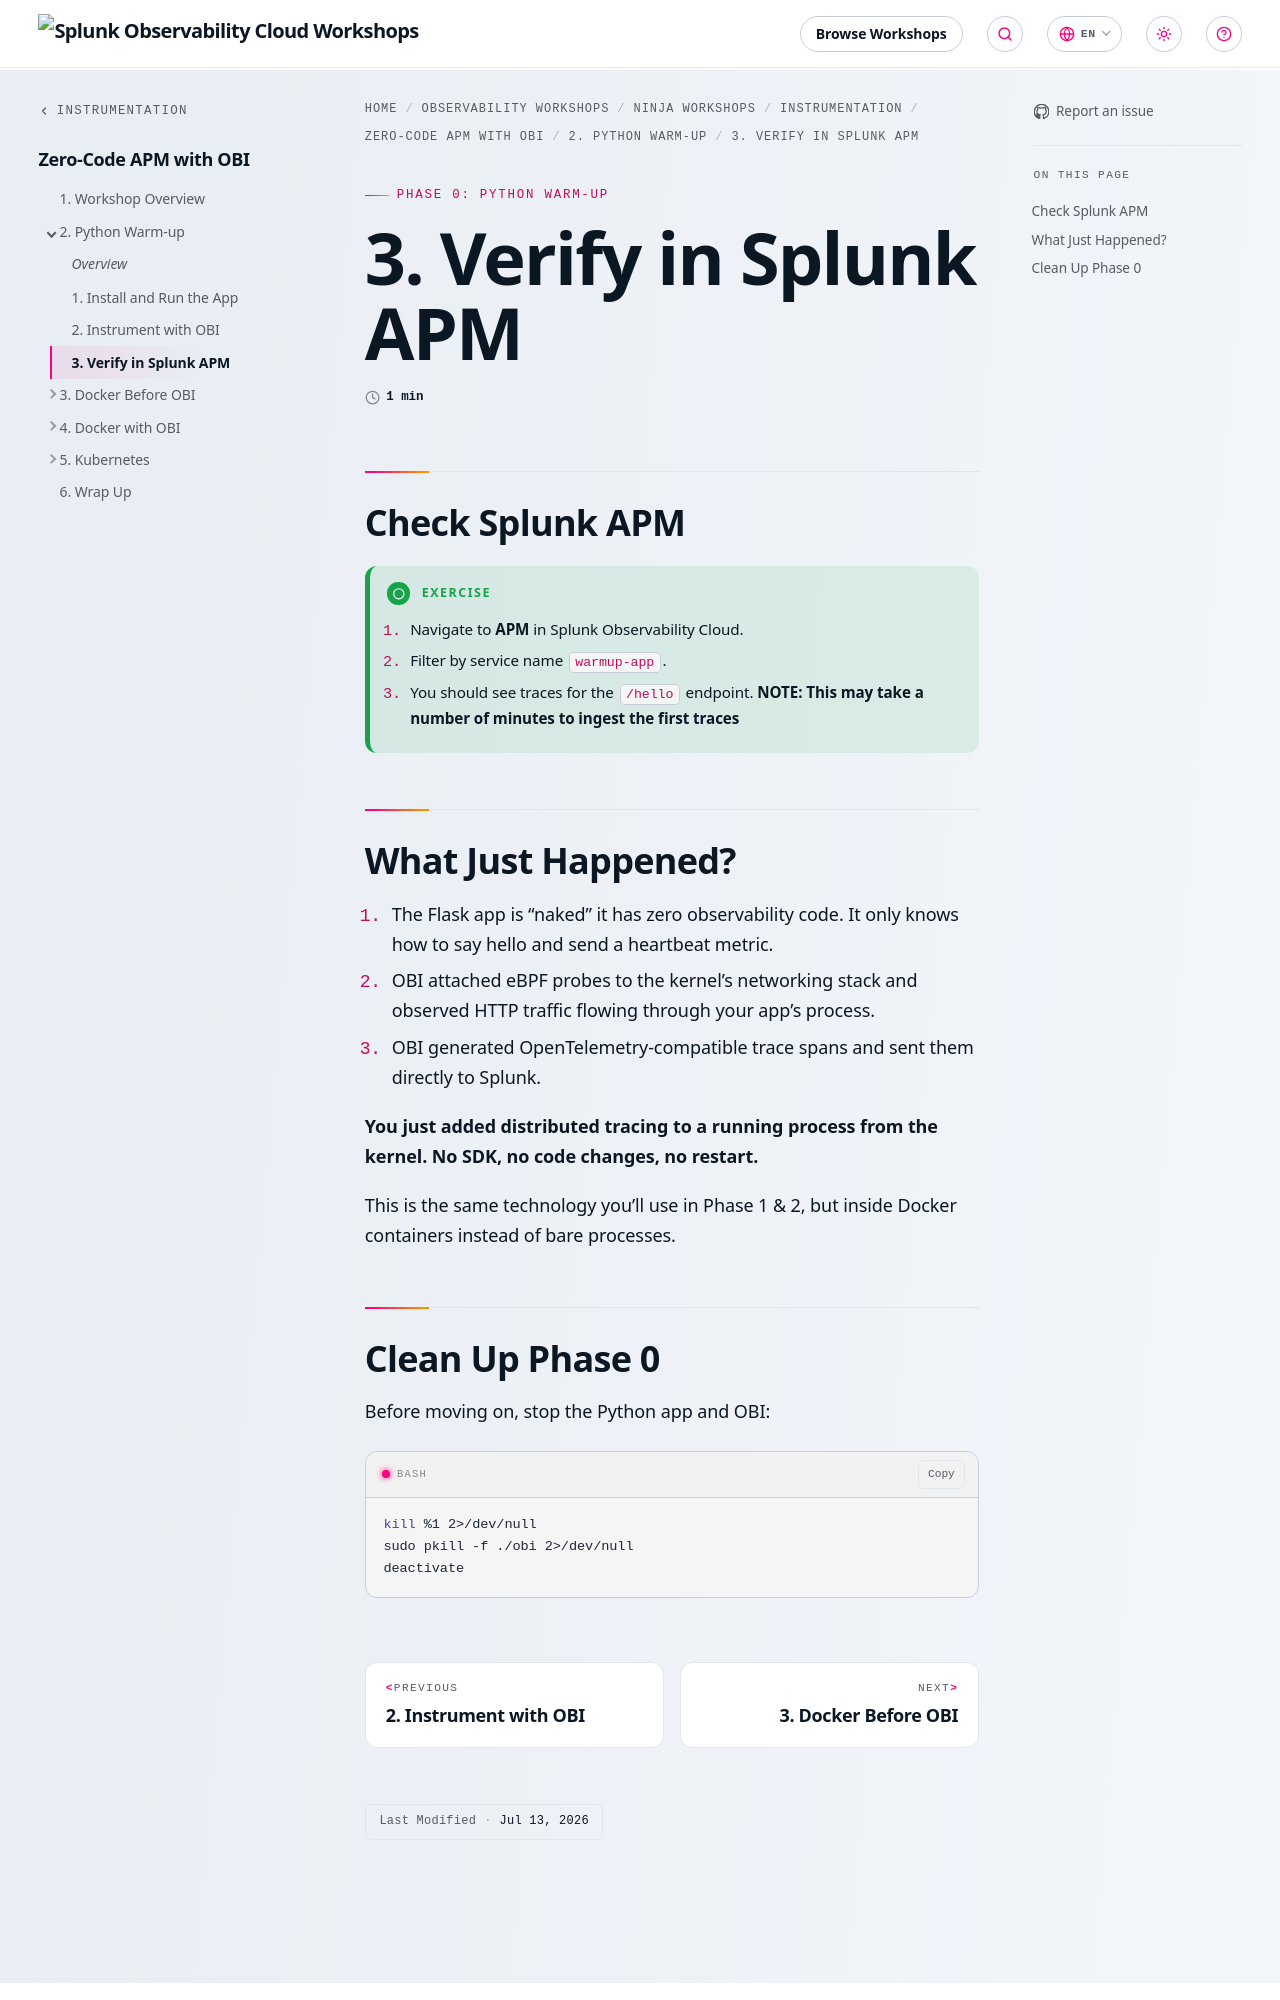

repository: splunk/observability-workshop · page: en/ninja-workshops/instrumentation/4-obi-ebpf/2-python-warmup/3-verify-in-splunk/index.html · generator: mkdocs

---
title: 3. Verify in Splunk APM
weight: 3
---

## Check Splunk APM

{{% notice title="Exercise" style="green" icon="running" %}}

1. Navigate to **APM** in Splunk Observability Cloud.
2. Filter by service name `warmup-app`.
3. You should see traces for the `/hello` endpoint.
**NOTE: This may take a number of minutes to ingest the first traces**

{{% /notice %}}

## What Just Happened?

1. The Flask app is "naked" it has zero observability code. It only knows how to say hello and send a heartbeat metric.
2. OBI attached eBPF probes to the kernel's networking stack and observed HTTP traffic flowing through your app's process.
3. OBI generated OpenTelemetry-compatible trace spans and sent them directly to Splunk.

**You just added distributed tracing to a running process from the kernel. No SDK, no code changes, no restart.**

This is the same technology you'll use in Phase 1 & 2, but inside Docker containers instead of bare processes.
